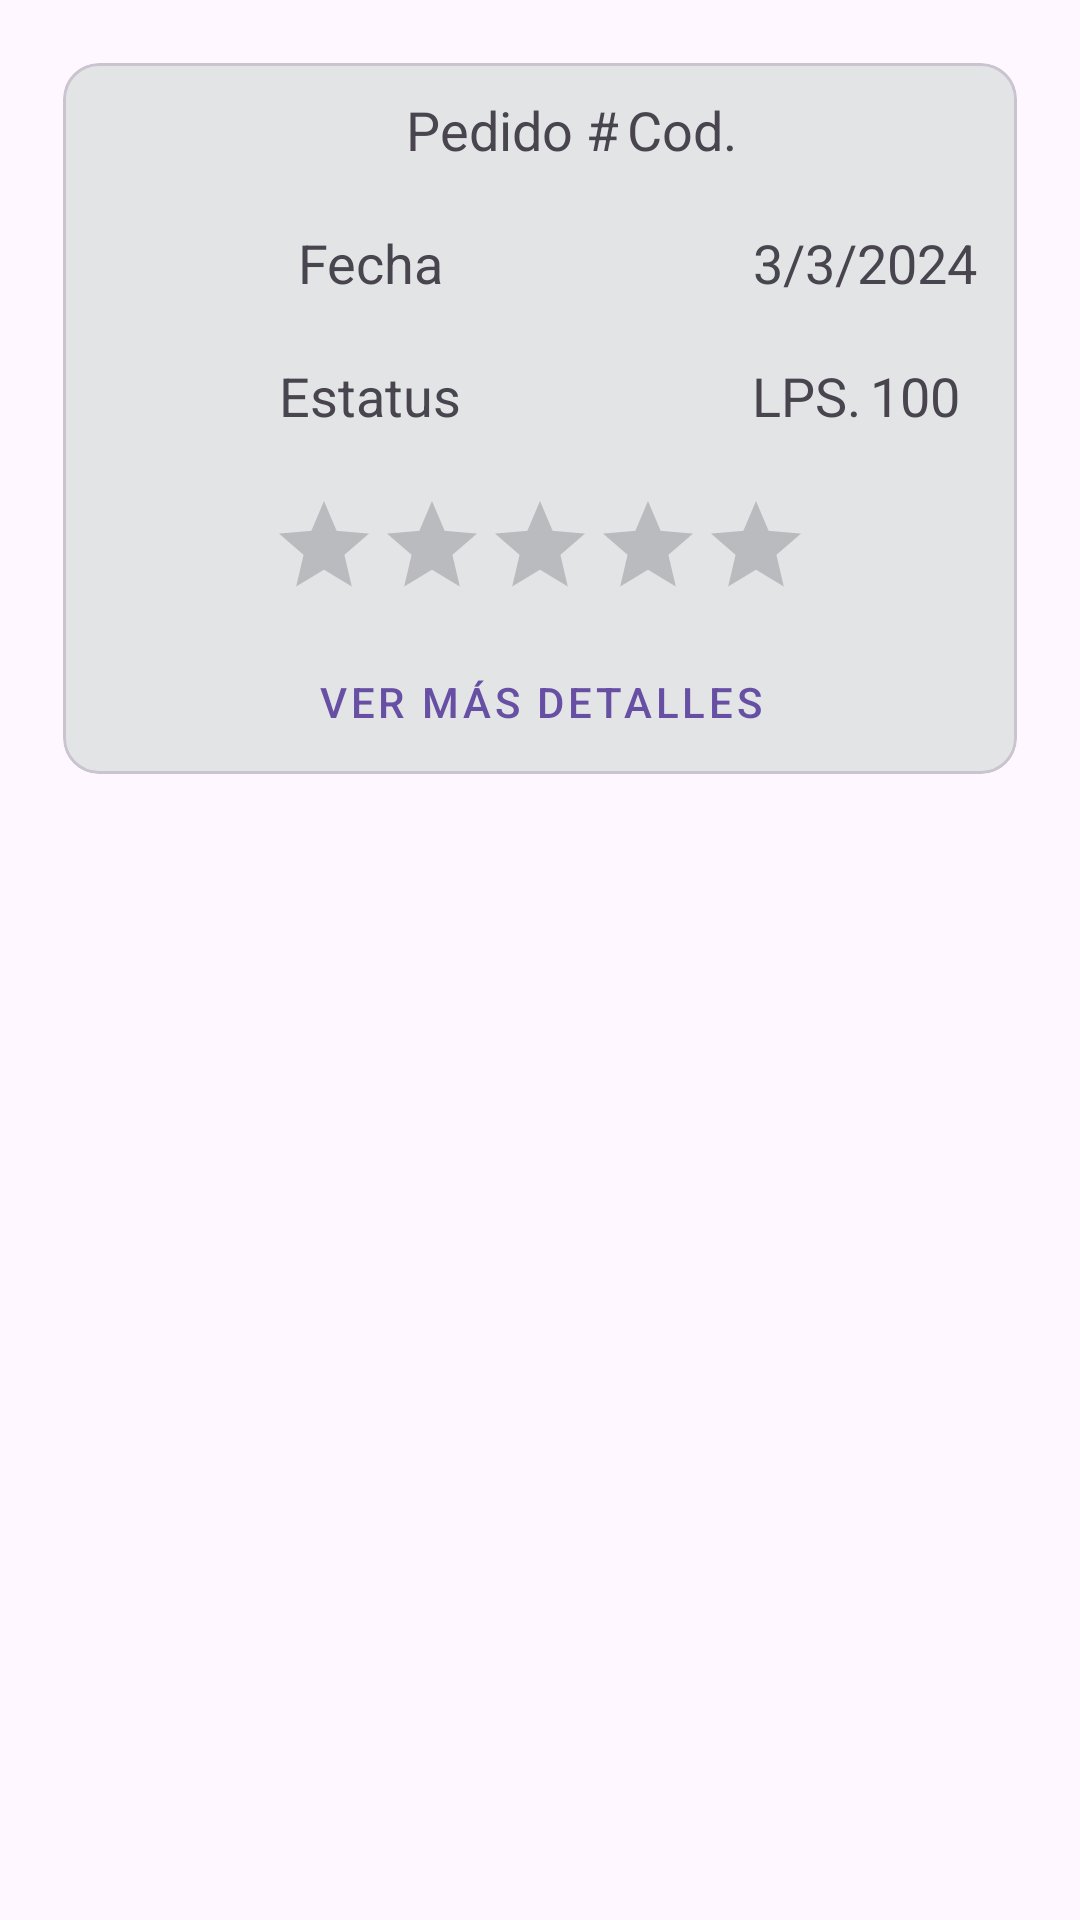

The Android layout XML behind this screen, and the referenced resources:
<!-- AndroidManifest.xml: application theme Theme.Supermercado_el_Economico -->
<!-- res/layout/adapterpedido.xml -->
<?xml version="1.0" encoding="utf-8"?>
<LinearLayout xmlns:android="http://schemas.android.com/apk/res/android"
    android:layout_width="match_parent"
    android:layout_height="wrap_content"
    android:orientation="vertical"
    android:padding="16dp">

    <com.google.android.material.card.MaterialCardView
        android:id="@+id/mylista"
        android:layout_width="wrap_content"
        android:layout_height="wrap_content"
        android:layout_margin="5dp"
        android:backgroundTint="#E2E4E6"
        android:elevation="5dp">

        <LinearLayout
            android:layout_width="match_parent"
            android:layout_height="match_parent"
            android:orientation="vertical">

            <LinearLayout
                android:layout_width="match_parent"
                android:layout_height="wrap_content"
                android:orientation="horizontal">

                <TextView
                    android:id="@+id/text_codigo_pedido"
                    android:layout_width="165dp"
                    android:layout_height="match_parent"
                    android:layout_marginStart="20dp"
                    android:layout_marginTop="10dp"
                    android:layout_marginEnd="1dp"
                    android:layout_marginBottom="10dp"
                    android:gravity="right"
                    android:text="Pedido #"
                    android:textAppearance="?android:textAppearanceMedium" />

                <TextView
                    android:id="@+id/codigo_pedido"
                    android:layout_width="165dp"
                    android:layout_height="match_parent"
                    android:layout_marginStart="2dp"
                    android:layout_marginTop="10dp"
                    android:layout_marginEnd="20dp"
                    android:layout_marginBottom="10dp"
                    android:gravity="left"
                    android:text="Cod."
                    android:textAppearance="?android:textAppearanceMedium" />
            </LinearLayout>

            
            <LinearLayout
                android:layout_width="match_parent"
                android:layout_height="wrap_content"
                android:orientation="horizontal">

                <TextView
                    android:id="@+id/text_fecha_pedido"
                    android:layout_width="165dp"
                    android:layout_height="match_parent"
                    android:layout_marginStart="20dp"
                    android:layout_marginTop="10dp"
                    android:layout_marginEnd="0dp"
                    android:layout_marginBottom="10dp"
                    android:gravity="center"
                    android:text="Fecha"
                    android:textAppearance="?android:textAppearanceMedium" />

                <TextView
                    android:id="@+id/fecha_pedido"
                    android:layout_width="165dp"
                    android:layout_height="match_parent"
                    android:layout_marginStart="0dp"
                    android:layout_marginTop="10dp"
                    android:layout_marginEnd="20dp"
                    android:layout_marginBottom="10dp"
                    android:gravity="center"
                    android:text="3/3/2024"
                    android:textAppearance="?android:textAppearanceMedium" />

            </LinearLayout>
            
            <LinearLayout
                android:layout_width="match_parent"
                android:layout_height="wrap_content"
                android:orientation="horizontal">

                <TextView
                    android:id="@+id/text_estatus_pedido"
                    android:layout_width="165dp"
                    android:layout_height="wrap_content"
                    android:layout_marginStart="20dp"
                    android:layout_marginTop="10dp"
                    android:layout_marginEnd="0dp"
                    android:layout_marginBottom="10dp"
                    android:gravity="center"
                    android:text="Estatus"
                    android:textAppearance="?android:textAppearanceMedium" />

                
                <TextView
                    android:id="@+id/total_pagar"
                    android:layout_width="81dp"
                    android:layout_height="wrap_content"
                    android:layout_marginStart="0dp"
                    android:layout_marginTop="10dp"
                    android:layout_marginEnd="1dp"
                    android:layout_marginBottom="10dp"
                    android:gravity="right"
                    android:text="LPS."
                    android:textAppearance="?android:textAppearanceMedium" />

                <TextView
                    android:id="@+id/text_total_pagar"
                    android:layout_width="81dp"
                    android:layout_height="wrap_content"
                    android:layout_marginStart="2dp"
                    android:layout_marginTop="10dp"
                    android:layout_marginEnd="20dp"
                    android:layout_marginBottom="10dp"
                    android:gravity="left"
                    android:text="100"
                    android:textAppearance="?android:textAppearanceMedium" />
            </LinearLayout>

            
            <LinearLayout
                android:layout_width="match_parent"
                android:layout_height="wrap_content"
                android:gravity="center"
                android:orientation="horizontal">

                <RatingBar
                    android:id="@+id/rating_bar_calificacion"
                    style="?android:attr/ratingBarStyleIndicator"
                    android:layout_width="wrap_content"
                    android:layout_height="wrap_content"
                    android:layout_marginStart="10dp"
                    android:layout_marginTop="10dp"
                    android:layout_marginEnd="10dp"
                    android:layout_marginBottom="10dp"
                    android:gravity="center" />
            </LinearLayout>

            <LinearLayout
                android:layout_width="match_parent"
                android:layout_height="wrap_content"
                android:gravity="center"
                android:orientation="horizontal">

                <com.google.android.material.button.MaterialButton
                    android:id="@+id/verMasButton"
                    style="@style/Widget.MaterialComponents.Button.TextButton"
                    android:layout_width="wrap_content"
                    android:layout_height="wrap_content"
                    android:text="Ver más detalles"
                    android:background="@android:color/transparent" />
            </LinearLayout>
        </LinearLayout>
    </com.google.android.material.card.MaterialCardView>
</LinearLayout>
<!-- resources referenced by this layout -->
<resources>
  <style name="Theme.Supermercado_el_Economico" parent="Base.Theme.Supermercado_el_Economico" />
  <style name="Base.Theme.Supermercado_el_Economico" parent="Theme.Material3.DayNight.NoActionBar">
          
          
      </style>
</resources>
